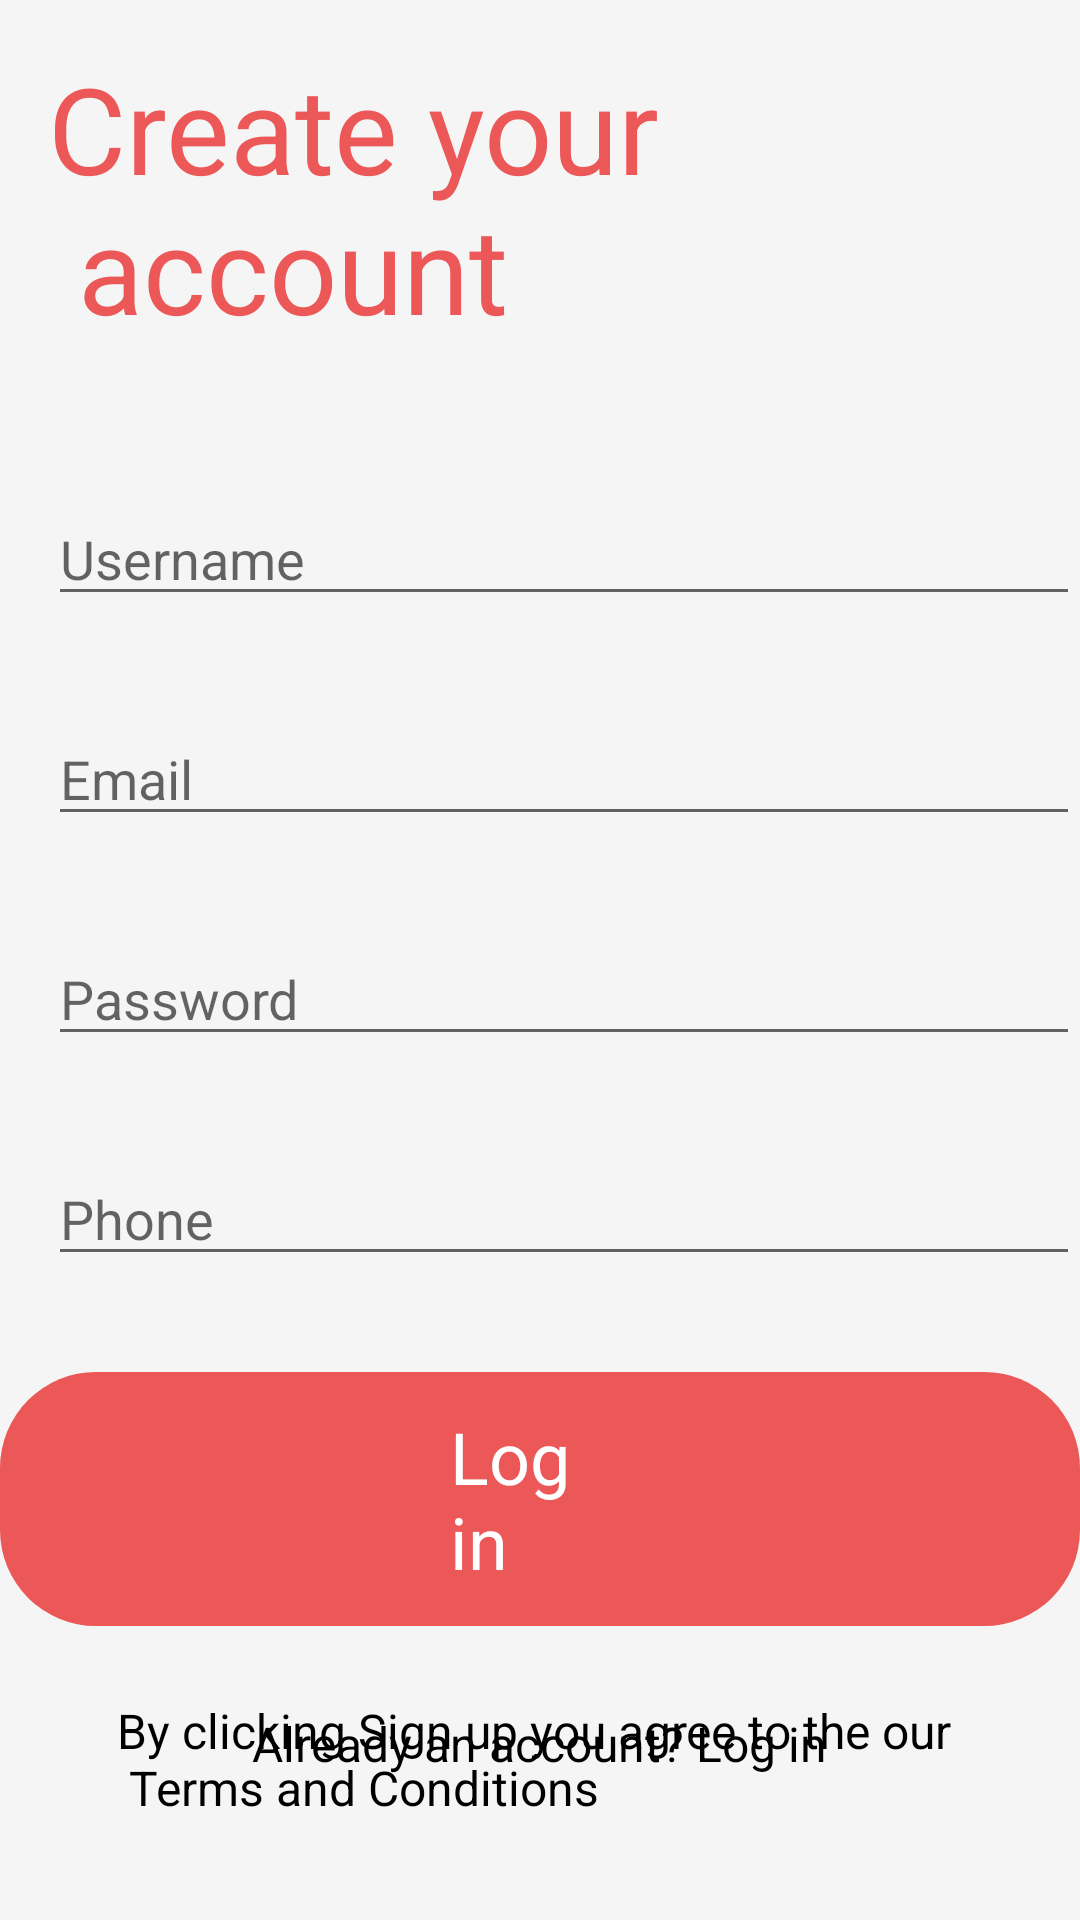

Here is an Android app screen rendered from its layout file. Give the layout XML and the strings, colors and styles it references.
<!-- AndroidManifest.xml: application theme AppTheme.NoActionBar -->
<!-- res/layout/activity_register.xml -->
<?xml version="1.0" encoding="utf-8"?>
<RelativeLayout xmlns:android="http://schemas.android.com/apk/res/android"
    xmlns:app="http://schemas.android.com/apk/res-auto"
    xmlns:tools="http://schemas.android.com/tools"
    android:layout_width="match_parent"
    android:layout_height="match_parent"
    android:background="@color/colorGray"
    tools:context=".activities.RegisterActivity">

    <TextView
        android:id="@+id/tvCreateAcc"
        android:layout_width="wrap_content"
        android:layout_height="wrap_content"
        style="@style/CoralText"
        android:layout_margin="@dimen/margin_medium_2"
        android:text="@string/create_your_acc"/>

    <androidx.appcompat.widget.AppCompatEditText
        android:id="@+id/etName"
        android:layout_width="match_parent"
        android:layout_height="wrap_content"
        android:layout_below="@id/tvCreateAcc"
        android:layout_marginTop="@dimen/margin_xlarge"
        android:layout_alignStart="@id/tvCreateAcc"
        android:hint="Username"
        android:inputType="textPersonName"/>

    <androidx.appcompat.widget.AppCompatEditText
        android:id="@+id/etEmail"
        android:layout_width="match_parent"
        android:layout_height="wrap_content"
        android:layout_below="@id/etName"
        android:layout_marginTop="@dimen/margin_xlarge"
        android:layout_alignStart="@id/tvCreateAcc"
        android:hint="Email"
        android:inputType="textPersonName"/>

    <androidx.appcompat.widget.AppCompatEditText
        android:id="@+id/etPassword"
        android:layout_width="match_parent"
        android:layout_height="wrap_content"
        android:layout_below="@id/etEmail"
        android:layout_marginTop="@dimen/margin_xlarge"
        android:layout_alignStart="@id/tvCreateAcc"
        android:hint="Password"
        android:inputType="textPassword"/>

    <androidx.appcompat.widget.AppCompatEditText
        android:id="@+id/etPhone"
        android:layout_width="match_parent"
        android:layout_height="wrap_content"
        android:layout_below="@id/etPassword"
        android:layout_marginTop="@dimen/margin_xlarge"
        android:layout_alignStart="@id/tvCreateAcc"
        android:hint="Phone"
        android:inputType="phone"/>

    <TextView
        android:id="@+id/btnCreateAcc"
        android:layout_width="wrap_content"
        android:layout_height="wrap_content"
        android:layout_marginTop="@dimen/margin_xlarge"
        android:text="@string/login"
        style="@style/WhiteText"
        android:background="@drawable/bg_rounded_coral"
        android:paddingStart="@dimen/login_padding"
        android:paddingEnd="@dimen/login_padding"
        android:paddingTop="@dimen/margin_card_medium_2"
        android:paddingBottom="@dimen/margin_card_medium_2"
        android:layout_below="@id/etPhone"
        android:layout_centerHorizontal="true"/>

    <TextView
        android:id="@+id/tvTerms"
        android:layout_width="wrap_content"
        android:layout_height="wrap_content"
        android:text="@string/term_condition"
        style="@style/BlackText"
        android:layout_below="@id/btnCreateAcc"
        android:layout_marginTop="@dimen/margin_large"
        android:layout_centerHorizontal="true"/>

    <TextView
        android:id="@+id/btnLogin"
        android:layout_width="wrap_content"
        android:layout_height="wrap_content"
        android:text="@string/already_account"
        style="@style/BlackText"
        android:layout_marginBottom="@dimen/margin_xxlarge"
        android:layout_centerHorizontal="true"
        android:layout_alignParentBottom="true"/>

</RelativeLayout>
<!-- resources referenced by this layout -->
<resources>
  <color name="colorGray">#F5F5F5</color>
  <dimen name="login_padding">150dp</dimen>
  <dimen name="margin_card_medium_2">12dp</dimen>
  <dimen name="margin_large">24dp</dimen>
  <dimen name="margin_medium_2">16dp</dimen>
  <dimen name="margin_xlarge">32dp</dimen>
  <dimen name="margin_xxlarge">48dp</dimen>
  <!-- drawable bg_rounded_coral (drawable) -->
  <?xml version="1.0" encoding="utf-8"?>
  <shape android:shape="rectangle"
      xmlns:android="http://schemas.android.com/apk/res/android">
  
      <corners android:radius="@dimen/margin_xlarge"/>
  
      <solid android:color="@color/colorSecondary"/>
  </shape>
  <string name="already_account">Already an account? Log in</string>
  <string name="create_your_acc">Create your \n account</string>
  <string name="login">Log in</string>
  <string name="term_condition">By clicking Sign up you agree to the our \n Terms and Conditions</string>
  <style name="BlackText">
          <item name="android:textColor">@android:color/black</item>
          <item name="android:textSize">@dimen/text_regular_2x</item>
      </style>
  <style name="CoralText">
          <item name="android:textColor">@color/colorSecondary</item>
          <item name="android:textSize">@dimen/text_big</item>
      </style>
  <style name="WhiteText">
          <item name="android:textColor">@android:color/white</item>
          <item name="android:textSize">@dimen/text_heading_1x</item>
      </style>
  <style name="AppTheme.NoActionBar">
          <item name="windowActionBar">false</item>
          <item name="windowNoTitle">true</item>
      </style>
  <color name="colorSecondary">#ec5757</color>
  <dimen name="text_regular_2x">16sp</dimen>
  <dimen name="text_big">40sp</dimen>
  <dimen name="text_heading_1x">24sp</dimen>
</resources>
